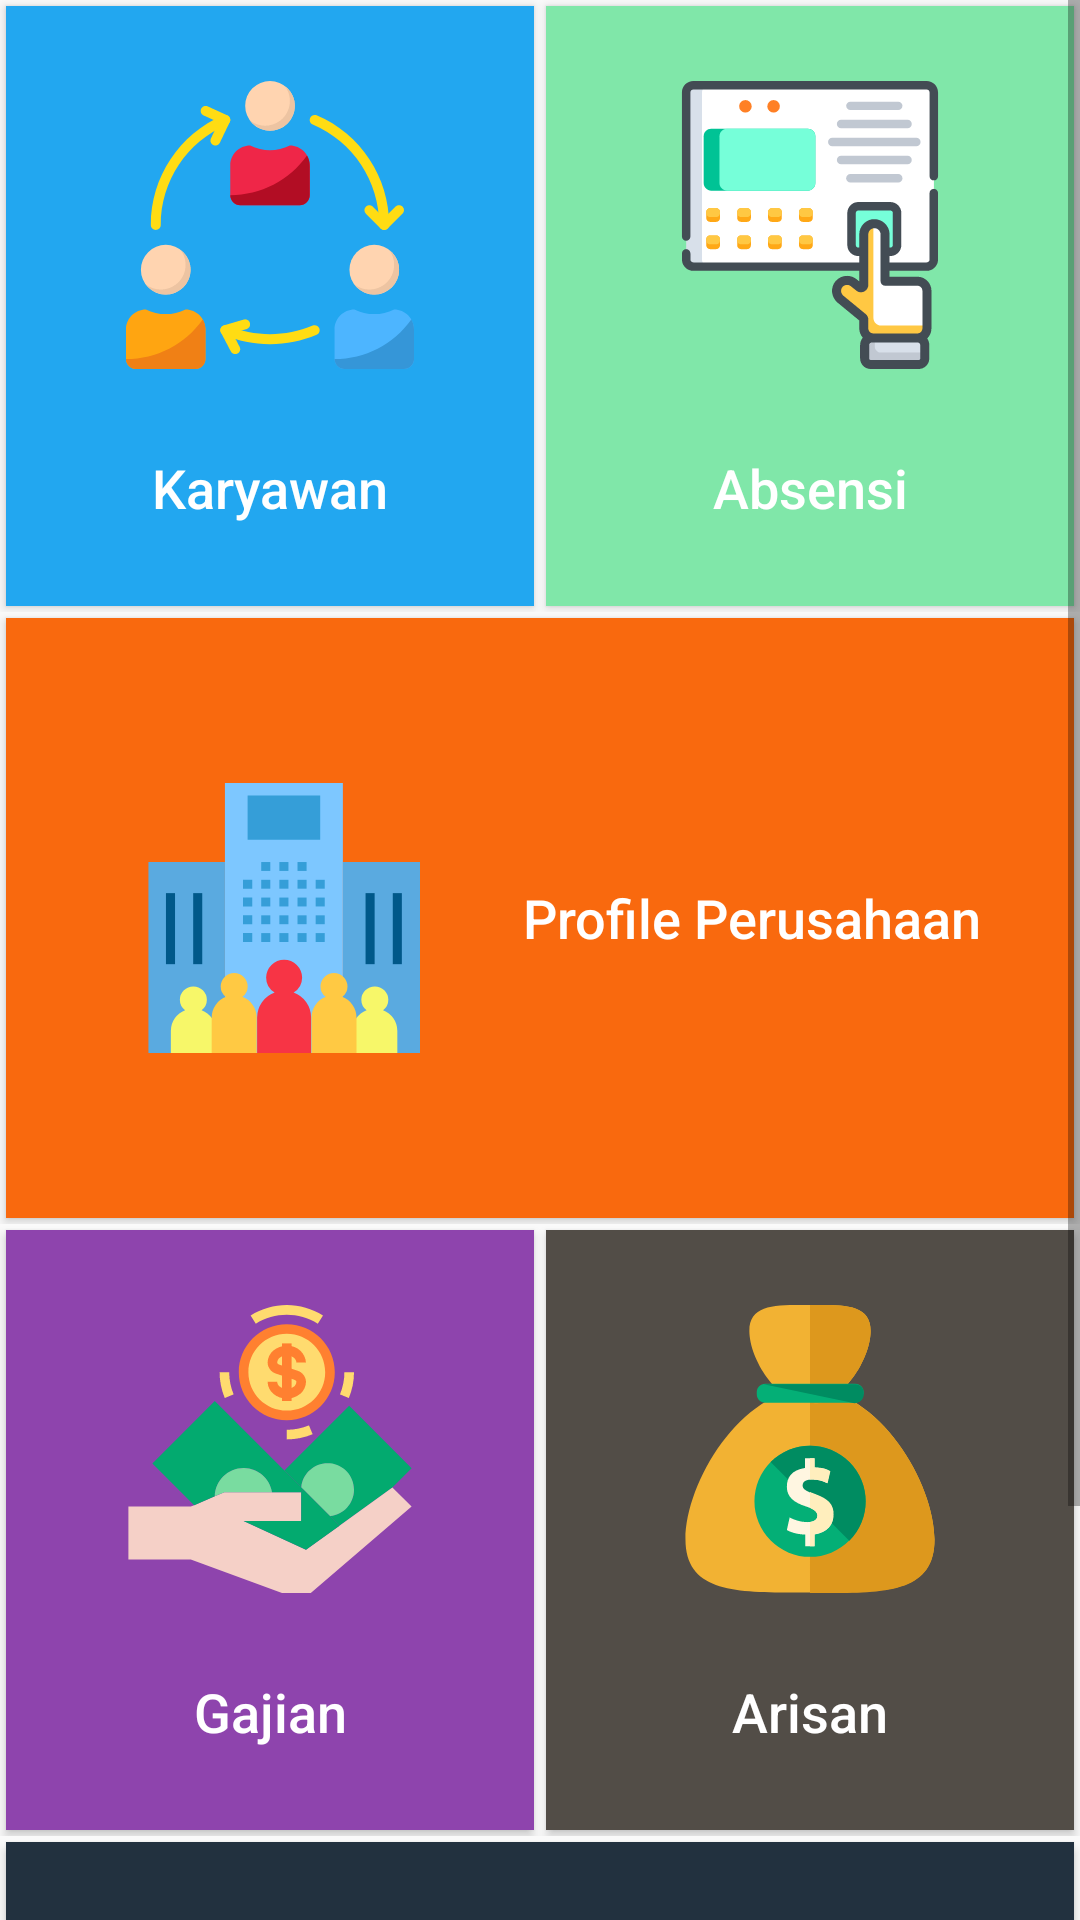

Produce the Android XML layout that renders to this screen, including the resource entries it uses.
<!-- AndroidManifest.xml: application theme AppTheme -->
<!-- res/layout/activity_home.xml -->
<?xml version="1.0" encoding="utf-8"?>
<ScrollView xmlns:android="http://schemas.android.com/apk/res/android"
    xmlns:app="http://schemas.android.com/apk/res-auto"
    xmlns:tools="http://schemas.android.com/tools"
    android:layout_width="match_parent"
    android:layout_height="match_parent"
    android:layout_marginTop="57dp"
    tools:context=".Home">

    <LinearLayout
        android:layout_width="match_parent"
        android:layout_height="wrap_content"
        android:orientation="vertical">

        <LinearLayout
            android:layout_width="match_parent"
            android:layout_height="wrap_content"
            android:orientation="horizontal">

            <Button
                android:id="@+id/btnKaryawan"
                android:layout_width="0dp"
                android:layout_height="200dp"
                android:layout_margin="2dp"
                android:layout_weight="1"
                android:background="@color/colorCyan"
                android:foreground="?attr/selectableItemBackground"
                android:drawableTop="@drawable/ic_collaboration"
                android:paddingTop="25dp"
                android:text="Karyawan"
                android:textAllCaps="false"
                android:textColor="@color/colorWhite"
                android:textSize="18sp" />

            <Button
                android:id="@+id/btAbsensi"
                android:layout_width="0dp"
                android:layout_height="200dp"
                android:layout_margin="2dp"
                android:layout_weight="1"
                android:background="@color/colorGreenLight"
                android:foreground="?attr/selectableItemBackground"
                android:drawableTop="@drawable/ic_fingerprint_scanner"
                android:paddingTop="25dp"
                android:text="Absensi"
                android:textAllCaps="false"
                android:textColor="#ffffff"
                android:textSize="18sp" />

        </LinearLayout>

        <LinearLayout
            android:layout_width="match_parent"
            android:layout_height="wrap_content"
            android:orientation="horizontal">

            <Button
                android:id="@+id/btProfile"
                android:layout_width="0dp"
                android:foreground="?attr/selectableItemBackground"
                android:layout_height="200dp"
                android:layout_margin="2dp"
                android:layout_weight="1"
                android:background="@color/colorOrange"
                android:drawableLeft="@drawable/ic_enterprise"
                android:paddingLeft="45dp"
                android:text="Profile Perusahaan"
                android:textAllCaps="false"
                android:textColor="#fff"
                android:textSize="18sp" />

        </LinearLayout>

        <LinearLayout
            android:layout_width="match_parent"
            android:layout_height="wrap_content"
            android:orientation="horizontal">

            <Button
                android:id="@+id/btGajian"
                android:layout_width="0dp"
                android:layout_height="200dp"
                android:layout_margin="2dp"
                android:layout_weight="1"
                android:background="@color/colorPurple"
                android:drawableTop="@drawable/ic_money"
                android:paddingTop="25dp"
                android:foreground="?attr/selectableItemBackground"
                android:text="Gajian"
                android:textAllCaps="false"
                android:textColor="#fff"
                android:textSize="18sp" />

            <Button
                android:id="@+id/btArisan"
                android:layout_width="0dp"
                android:layout_height="200dp"
                android:layout_margin="2dp"
                android:layout_weight="1"
                android:background="@color/colorBrown"
                android:drawableTop="@drawable/ic_money_bag"
                android:paddingTop="25dp"
                android:foreground="?attr/selectableItemBackground"
                android:text="Arisan"
                android:textAllCaps="false"
                android:textColor="#fff"
                android:textSize="18sp" />
        </LinearLayout>

        <LinearLayout
            android:layout_width="match_parent"
            android:layout_height="wrap_content"
            android:orientation="horizontal">

            <Button
                android:id="@+id/btHokian"
                android:layout_width="0dp"
                android:layout_height="200dp"
                android:layout_margin="2dp"
                android:layout_weight="1"
                android:background="@color/colorBlueDark"
                android:drawableLeft="@drawable/ic_trophy"
                android:paddingLeft="35dp"
                android:foreground="?attr/selectableItemBackground"
                android:text="Hoki-Hokian"
                android:textAllCaps="false"
                android:textColor="#fff"
                android:textSize="18sp" />

        </LinearLayout>

    </LinearLayout>
</ScrollView>
<!-- resources referenced by this layout -->
<resources>
  <color name="colorBlueDark">#22313F</color>
  <color name="colorBrown">#524d47</color>
  <color name="colorCyan">#22A7F0</color>
  <color name="colorGreenLight">#80e7a9</color>
  <color name="colorOrange">#F9690E</color>
  <color name="colorPurple">#8E44AD</color>
  <color name="colorWhite">#FFFFFF</color>
  <!-- drawable ic_collaboration: vector/xml drawable (drawable, 5248 chars, omitted) -->
  <!-- drawable ic_enterprise: vector/xml drawable (drawable, 4521 chars, omitted) -->
  <!-- drawable ic_fingerprint_scanner: vector/xml drawable (drawable, 10923 chars, omitted) -->
  <!-- drawable ic_money: vector/xml drawable (drawable, 4609 chars, omitted) -->
  <!-- drawable ic_money_bag: vector/xml drawable (drawable, 2185 chars, omitted) -->
  <!-- drawable ic_trophy: vector/xml drawable (drawable, 4602 chars, omitted) -->
  <style name="AppTheme" parent="Theme.AppCompat.Light.DarkActionBar">
          
          <item name="colorPrimary">@color/colorPrimary</item>
          <item name="colorPrimaryDark">@color/colorPrimaryDark</item>
          <item name="colorAccent">@color/colorAccent</item>
      </style>
  <color name="colorPrimary">#0078D7</color>
  <color name="colorPrimaryDark">#0078D7</color>
  <color name="colorAccent">#0078D7</color>
</resources>
